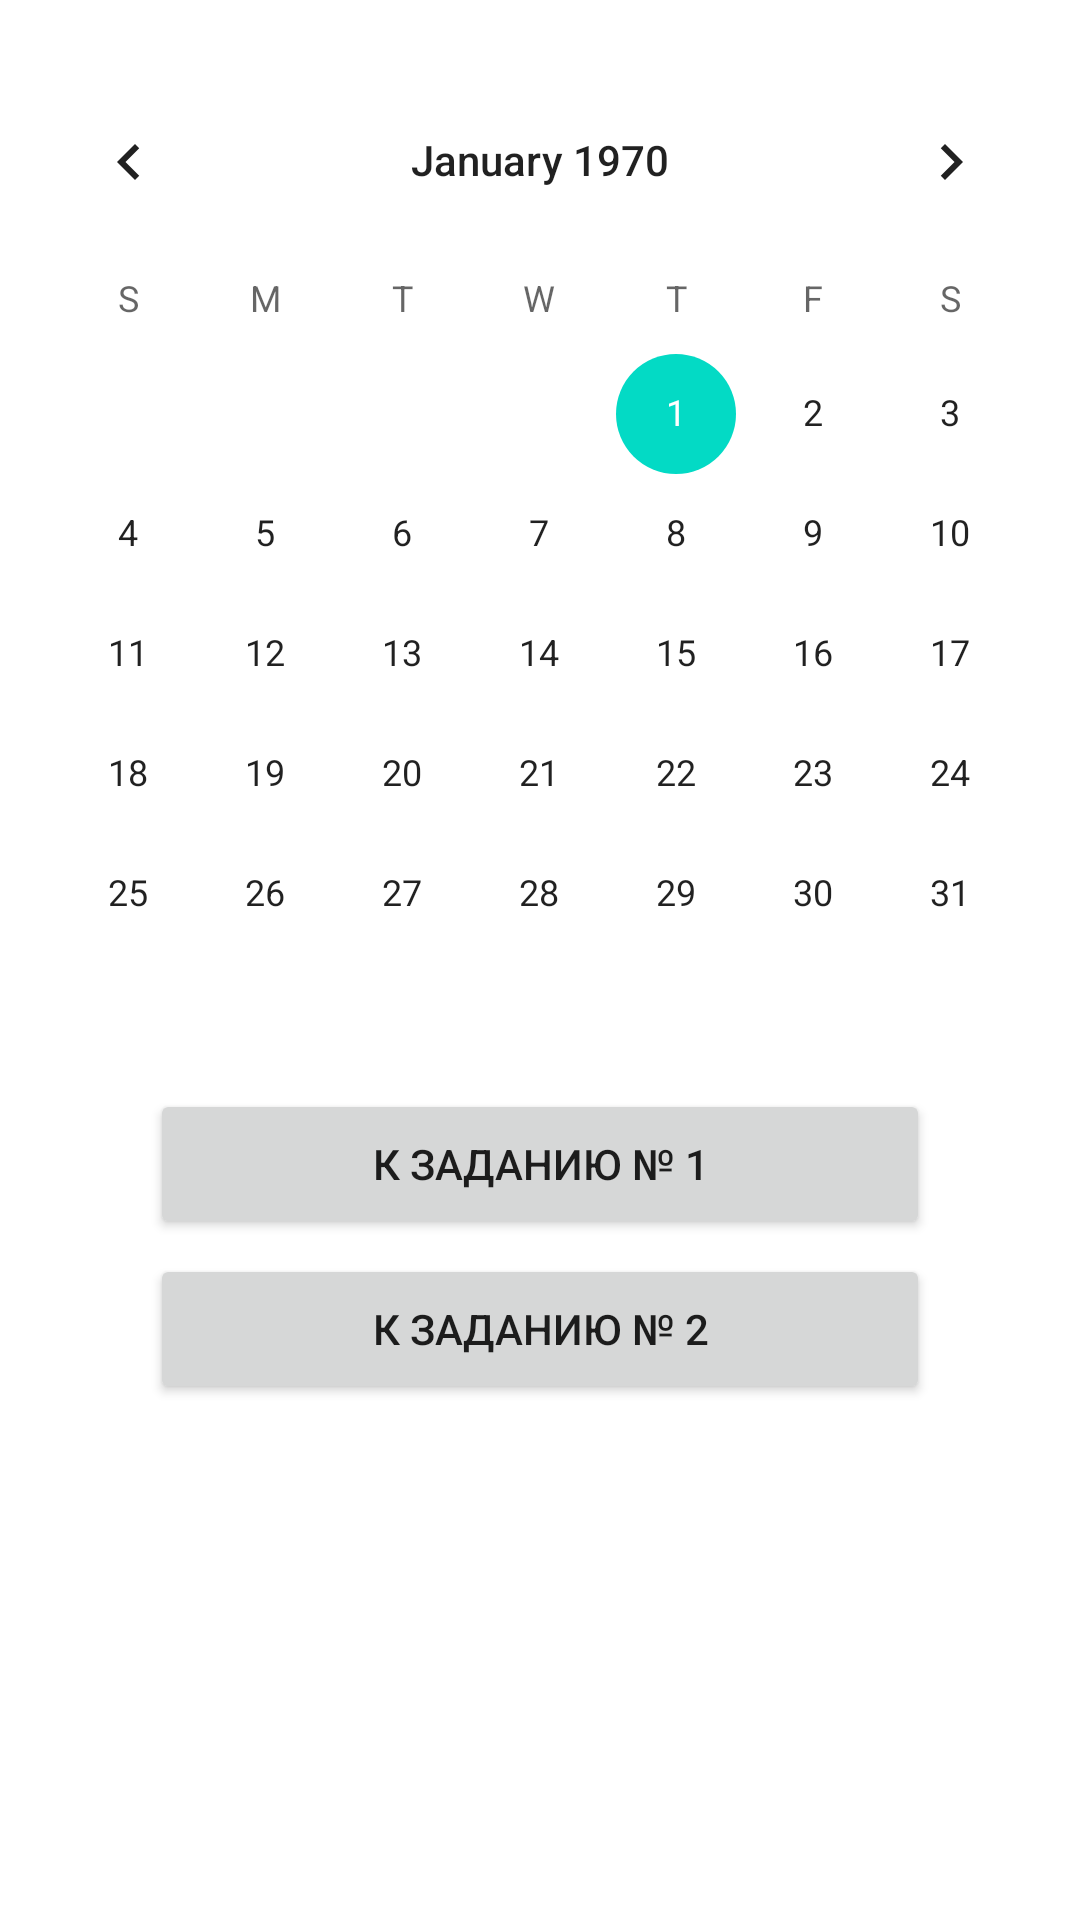

Layout XML and referenced resources for this Android screen:
<!-- AndroidManifest.xml: application theme Theme.AndroidHomeWorkLessonOne -->
<!-- res/layout/task_three.xml -->
<?xml version="1.0" encoding="utf-8"?>
<LinearLayout xmlns:android="http://schemas.android.com/apk/res/android"
    android:layout_width="match_parent"
    android:layout_height="match_parent"
    android:orientation="vertical">

    <CalendarView
        android:layout_width="match_parent"
        android:layout_height="wrap_content"
        android:layout_marginTop="20dp" />

    <Button
        android:id="@+id/btn_transition_five"
        android:layout_width="match_parent"
        android:layout_height="50dp"
        android:layout_marginHorizontal="50dp"
        android:layout_marginTop="5dp"
        android:fontFamily="sans-serif-medium"
        android:text="К заданию № 1" />

    <Button
        android:id="@+id/btn_transition_six"
        android:layout_width="match_parent"
        android:layout_height="50dp"
        android:layout_marginHorizontal="50dp"
        android:layout_marginTop="5dp"
        android:fontFamily="sans-serif-medium"
        android:text="К заданию № 2" />

</LinearLayout>
<!-- resources referenced by this layout -->
<resources>
  <style name="Theme.AndroidHomeWorkLessonOne" parent="Theme.MaterialComponents.DayNight.DarkActionBar">
          
          <item name="colorPrimary">@color/purple_500</item>
          <item name="colorPrimaryVariant">@color/purple_700</item>
          <item name="colorOnPrimary">@color/white</item>
          
          <item name="colorSecondary">@color/teal_200</item>
          <item name="colorSecondaryVariant">@color/teal_700</item>
          <item name="colorOnSecondary">@color/black</item>
          
          <item name="android:statusBarColor" tools:targetApi="l">?attr/colorPrimaryVariant</item>
          
      </style>
  <!-- not gathered from this repository: default colours our renderer supplied (Android Studio template values) -->
  <color name="purple_500">#FF6200EE</color>
  <color name="purple_700">#FF3700B3</color>
  <color name="teal_200">#FF03DAC5</color>
  <color name="teal_700">#FF018786</color>
  <color name="black">#FF000000</color>
  <color name="white">#FFFFFFFF</color>
</resources>
